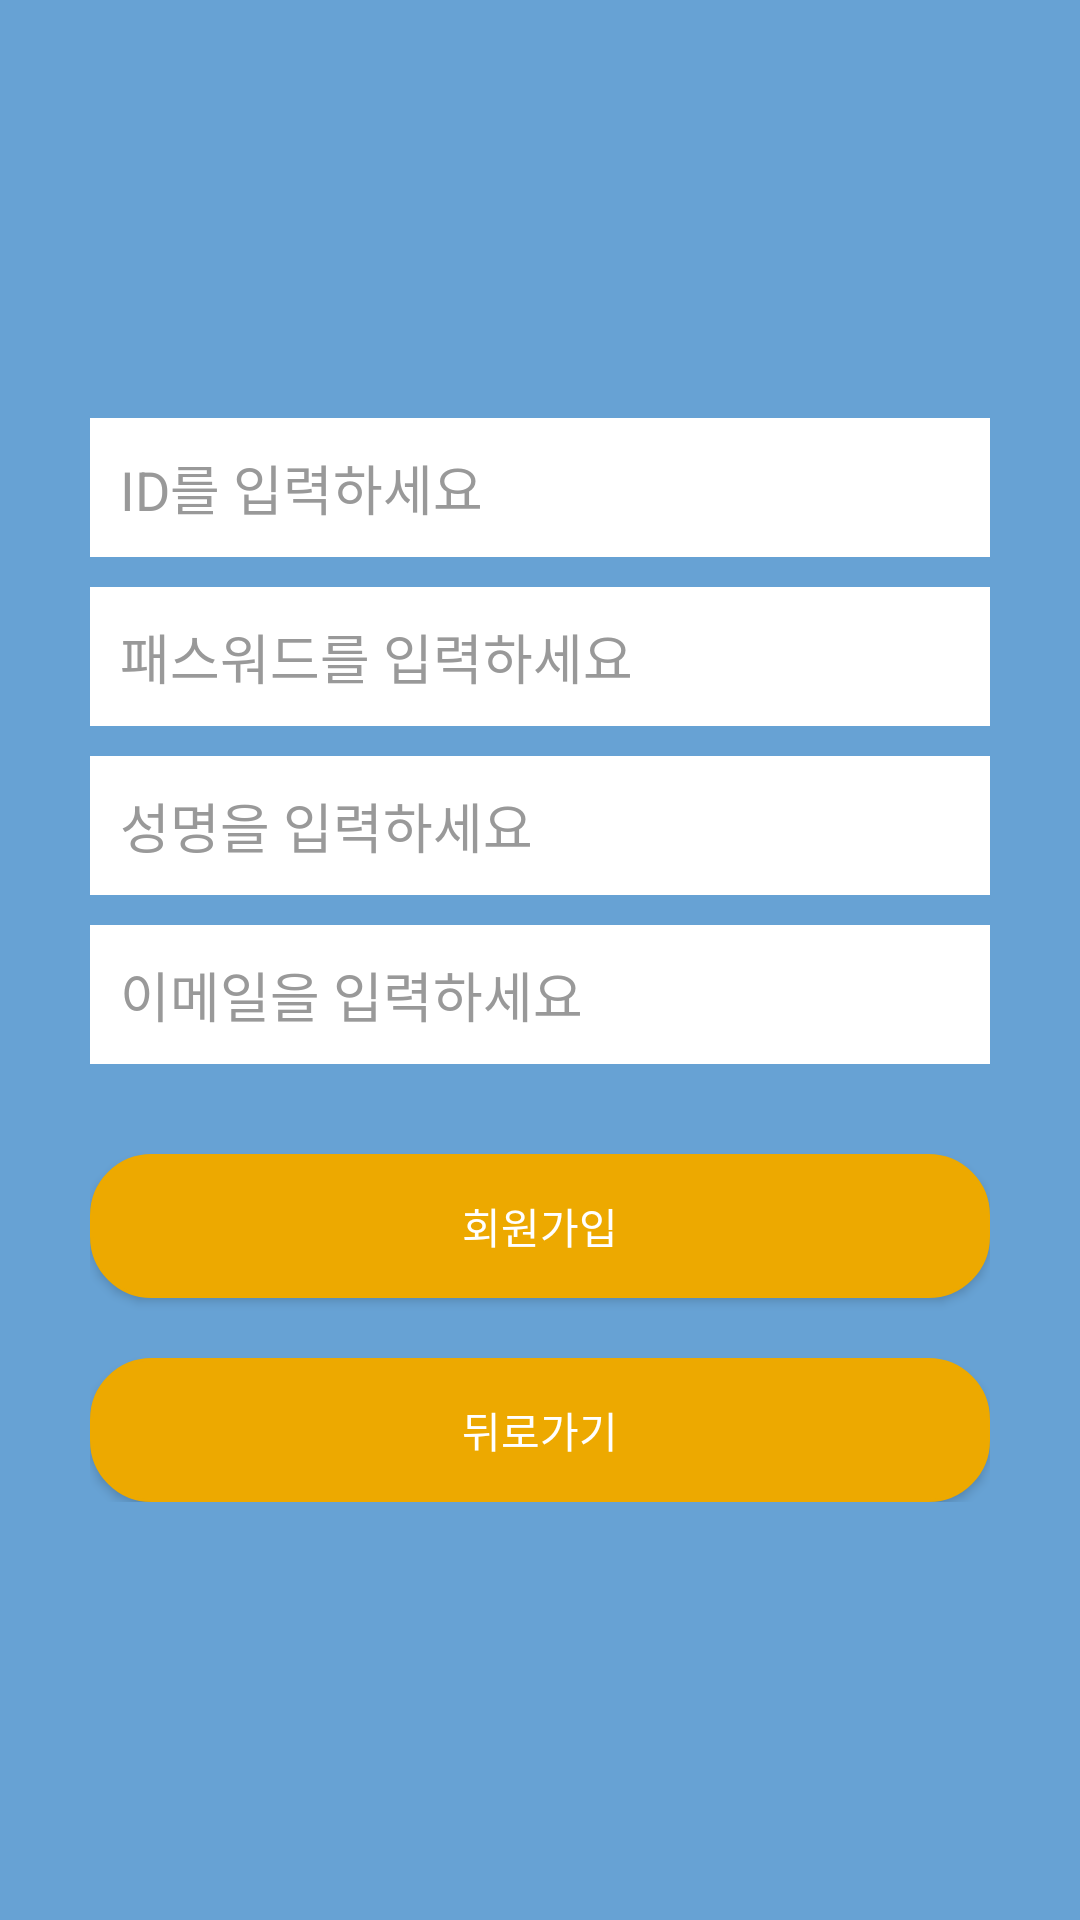

Here is an Android app screen rendered from its layout file. Give the layout XML and the strings, colors and styles it references.
<!-- AndroidManifest.xml: application theme Theme.Software_Project -->
<!-- res/layout/activity_join.xml -->
<?xml version="1.0" encoding="utf-8"?>
<LinearLayout xmlns:android="http://schemas.android.com/apk/res/android"
    android:layout_width="match_parent"
    android:layout_height="match_parent"
    android:background="#CC428bca"
    android:gravity="center"
    android:orientation="vertical"
    android:padding="10dp" >

    <LinearLayout
        android:layout_width="fill_parent"
        android:layout_height="wrap_content"
        android:layout_gravity="center"
        android:orientation="vertical"
        android:paddingLeft="20dp"
        android:paddingRight="20dp">

        <EditText
            android:id="@+id/et_id"
            android:layout_width="fill_parent"
            android:layout_height="wrap_content"
            android:layout_marginBottom="10dp"
            android:background="@color/input_register_bg"
            android:hint="@string/hint_id"
            android:inputType="textCapWords"
            android:padding="10dp"
            android:textColor="@color/input_register"
            android:textColorHint="@color/input_register_hint" />

        <EditText
            android:id="@+id/et_pass"
            android:layout_width="fill_parent"
            android:layout_height="wrap_content"
            android:layout_marginBottom="10dp"
            android:background="@color/input_register_bg"
            android:hint="@string/hint_password"
            android:inputType="textEmailAddress"
            android:padding="10dp"
            android:textColor="@color/input_register"
            android:textColorHint="@color/input_register_hint" />
        <EditText
            android:id="@+id/et_name"
            android:layout_width="fill_parent"
            android:layout_height="wrap_content"
            android:layout_marginBottom="10dp"
            android:background="@color/input_register_bg"
            android:hint="@string/hint_name"
            android:inputType="textEmailAddress"
            android:padding="10dp"
            android:textColor="@color/input_register"
            android:textColorHint="@color/input_register_hint" />
        <EditText
            android:id="@+id/et_email"
            android:layout_width="fill_parent"
            android:layout_height="wrap_content"
            android:layout_marginBottom="10dp"
            android:background="@color/input_register_bg"
            android:hint="@string/hint_email"
            android:inputType="textEmailAddress"
            android:padding="10dp"
            android:textColor="@color/input_register"
            android:textColorHint="@color/input_register_hint" />

        <android.widget.Button
            android:id="@+id/btn_login"
            android:layout_width="fill_parent"
            android:layout_height="wrap_content"
            android:layout_marginTop="20dip"
            android:background="@drawable/round_button"
            android:text="@string/btn_register"
            android:textColor="@color/white" />
        <android.widget.Button
            android:id="@+id/btn_close"
            android:layout_width="fill_parent"
            android:layout_height="wrap_content"
            android:layout_marginTop="20dip"
            android:background="@drawable/round_button"
            android:text="@string/btn_close"
            android:textColor="@color/white" />


    </LinearLayout>
</LinearLayout>
<!-- resources referenced by this layout -->
<resources>
  <color name="input_register">#222222</color>
  <color name="input_register_bg">#ffffff</color>
  <color name="input_register_hint">#999999</color>
  <color name="white">#FFFFFFFF</color>
  <!-- drawable round_button (drawable) -->
  <?xml version="1.0" encoding="utf-8"?>
  <shape android:shape="rectangle"
      xmlns:android="http://schemas.android.com/apk/res/android" >
  
      <solid
          android:color="@color/orange"/>
  
      <corners android:bottomLeftRadius="20dp"
          android:bottomRightRadius="20dp"
          android:topLeftRadius="20dp"
          android:topRightRadius="20dp"/>
  
      <stroke
          android:width="1dp"
          android:color="@color/orange"/>
  
  </shape>
  <string name="btn_close">뒤로가기</string>
  <string name="btn_register">회원가입</string>
  <string name="hint_email">이메일을 입력하세요</string>
  <string name="hint_id">ID를 입력하세요</string>
  <string name="hint_name">성명을 입력하세요</string>
  <string name="hint_password">패스워드를 입력하세요</string>
  <style name="Theme.Software_Project" parent="Theme.MaterialComponents.DayNight.DarkActionBar">
          
          <item name="colorPrimary">@color/purple_500</item>
          <item name="colorPrimaryVariant">@color/purple_700</item>
          <item name="colorOnPrimary">@color/white</item>
          
          <item name="colorSecondary">@color/teal_200</item>
          <item name="colorSecondaryVariant">@color/teal_700</item>
          <item name="colorOnSecondary">@color/black</item>
          
          <item name="android:statusBarColor">?attr/colorPrimaryVariant</item>
          
          <item name="android:windowContentOverlay">@null</item>
          <item name="android:windowActionBarOverlay">true</item>
      </style>
  <color name="orange">#EDA900</color>
  <color name="purple_500">#FF6200EE</color>
  <color name="purple_700">#FF3700B3</color>
  <color name="teal_200">#FF03DAC5</color>
  <color name="teal_700">#FF018786</color>
  <color name="black">#FF000000</color>
</resources>
